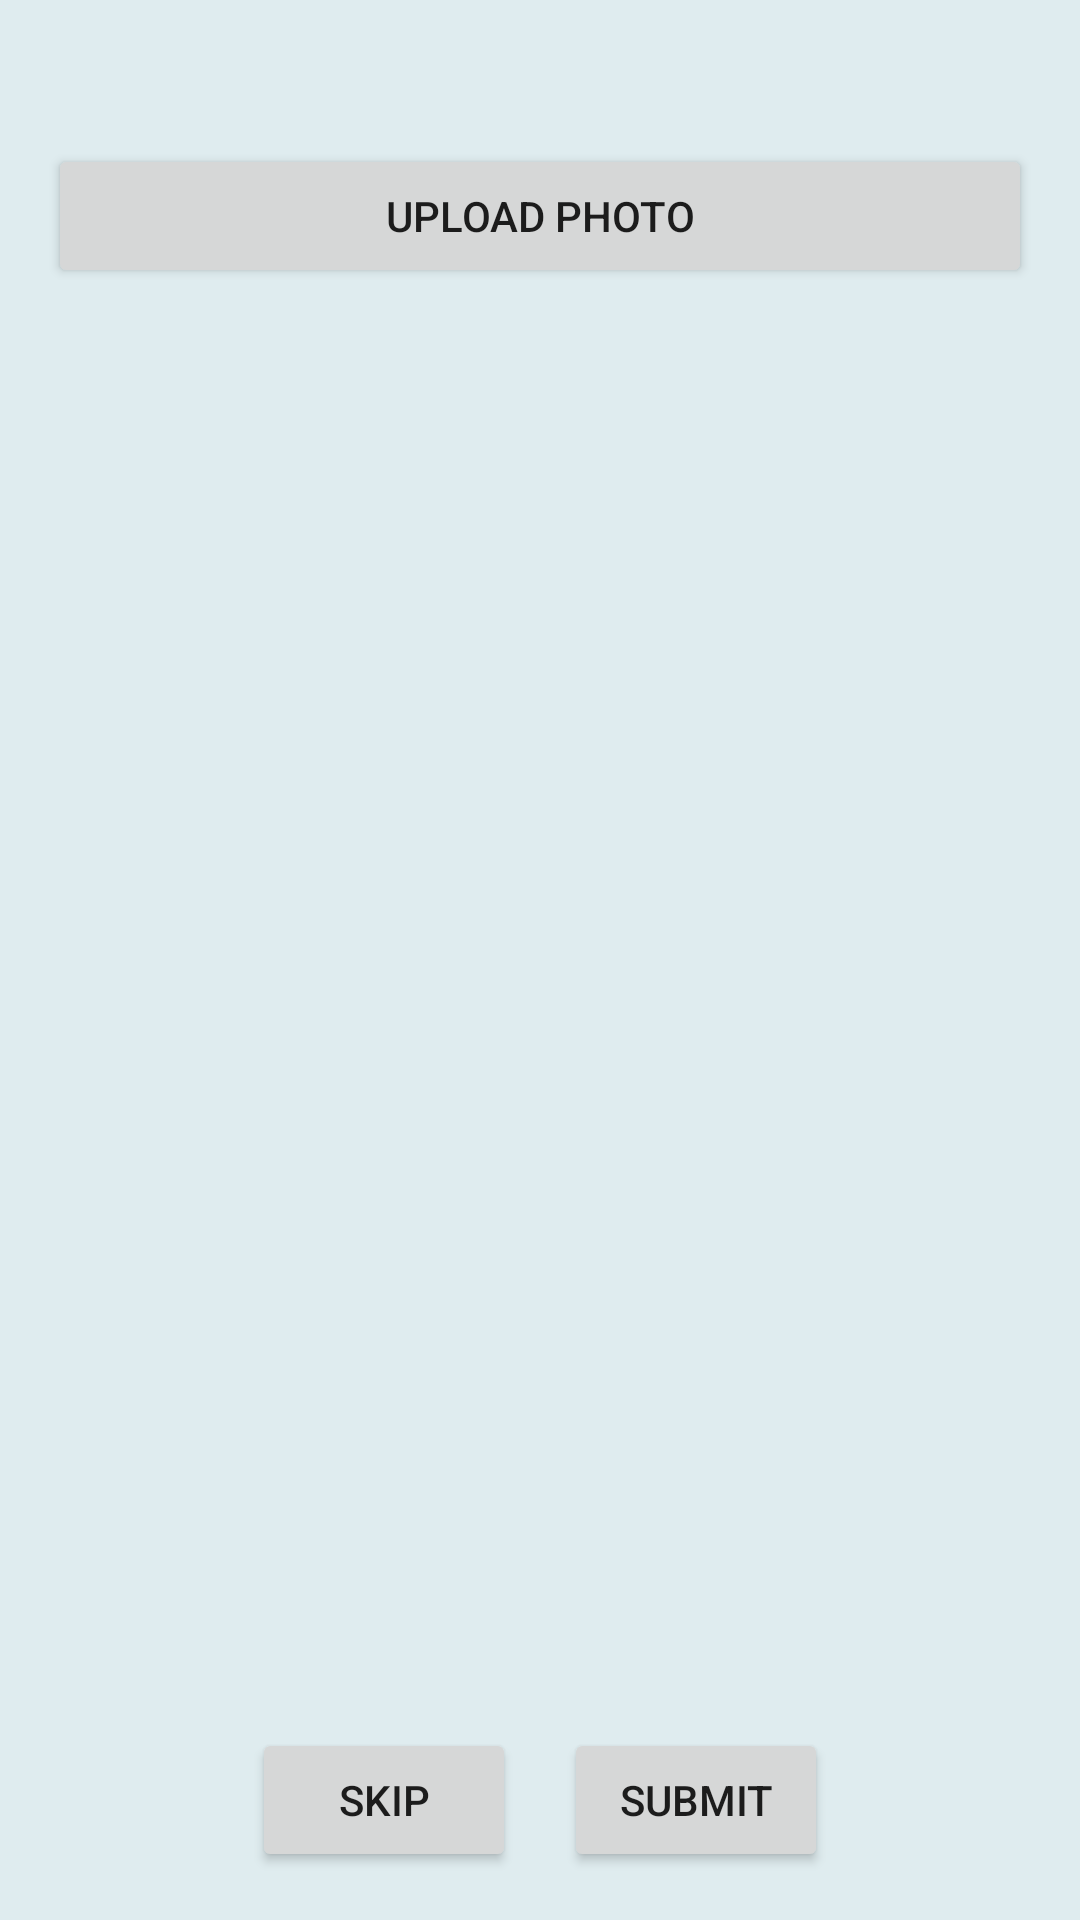

Write the Android layout XML for this screen, with the resource values it uses.
<!-- AndroidManifest.xml: application theme Theme.Hello_Android3 -->
<!-- res/layout/upload_profile_photo.xml -->
<?xml version="1.0" encoding="utf-8"?>
<RelativeLayout xmlns:android="http://schemas.android.com/apk/res/android"
    android:layout_width="match_parent"
    android:layout_height="match_parent"
    android:padding="16dp"
    android:background="@color/lightblue">

    
    <ScrollView
        android:layout_width="match_parent"
        android:layout_height="match_parent"
        android:layout_above="@id/buttonsLayout"
        android:layout_below="@id/photoImageView">

        <LinearLayout
            android:layout_width="match_parent"
            android:layout_height="wrap_content"
            android:orientation="vertical">

            
            <ImageView
                android:id="@+id/photoImageView"
                android:layout_width="match_parent"
                android:layout_height="wrap_content"
                android:src="@drawable/imageplaceholder"
                android:scaleType="centerCrop"
                android:adjustViewBounds="true"
                android:layout_marginBottom="16dp" />

            
            <Button
                android:id="@+id/uploadButton"
                android:layout_width="match_parent"
                android:layout_height="wrap_content"
                android:text="Upload Photo"
                android:layout_marginTop="16dp" />
        </LinearLayout>
    </ScrollView>

    
    <LinearLayout
        android:id="@+id/buttonsLayout"
        android:layout_width="wrap_content"
        android:layout_height="wrap_content"
        android:layout_alignParentBottom="true"
        android:layout_centerHorizontal="true"
        android:orientation="horizontal">

        
        <Button
            android:id="@+id/skipButton"
            android:layout_width="wrap_content"
            android:layout_height="wrap_content"
            android:text="Skip" />

        
        <View
            android:layout_width="16dp"
            android:layout_height="1dp" />

        
        <Button
            android:id="@+id/submitButton"
            android:layout_width="wrap_content"
            android:layout_height="wrap_content"
            android:text="Submit" />
    </LinearLayout>

</RelativeLayout>
<!-- resources referenced by this layout -->
<resources>
  <color name="lightblue">#DFECEF</color>
  <style name="Theme.Hello_Android3" parent="Theme.MaterialComponents.DayNight.DarkActionBar">
          
          <item name="colorPrimary">@color/purple_500</item>
          <item name="colorPrimaryVariant">@color/purple_700</item>
          <item name="colorOnPrimary">@color/white</item>
          
          <item name="colorSecondary">@color/teal_200</item>
          <item name="colorSecondaryVariant">@color/teal_700</item>
          <item name="colorOnSecondary">@color/black</item>
          
          <item name="android:statusBarColor" tools:targetApi="l">?attr/colorPrimaryVariant</item>
          
      </style>
  <color name="purple_500">#FF6200EE</color>
  <color name="purple_700">#FF3700B3</color>
  <color name="white">#FFFFFFFF</color>
  <color name="teal_200">#FF03DAC5</color>
  <color name="teal_700">#FF018786</color>
  <color name="black">#FF000000</color>
</resources>
